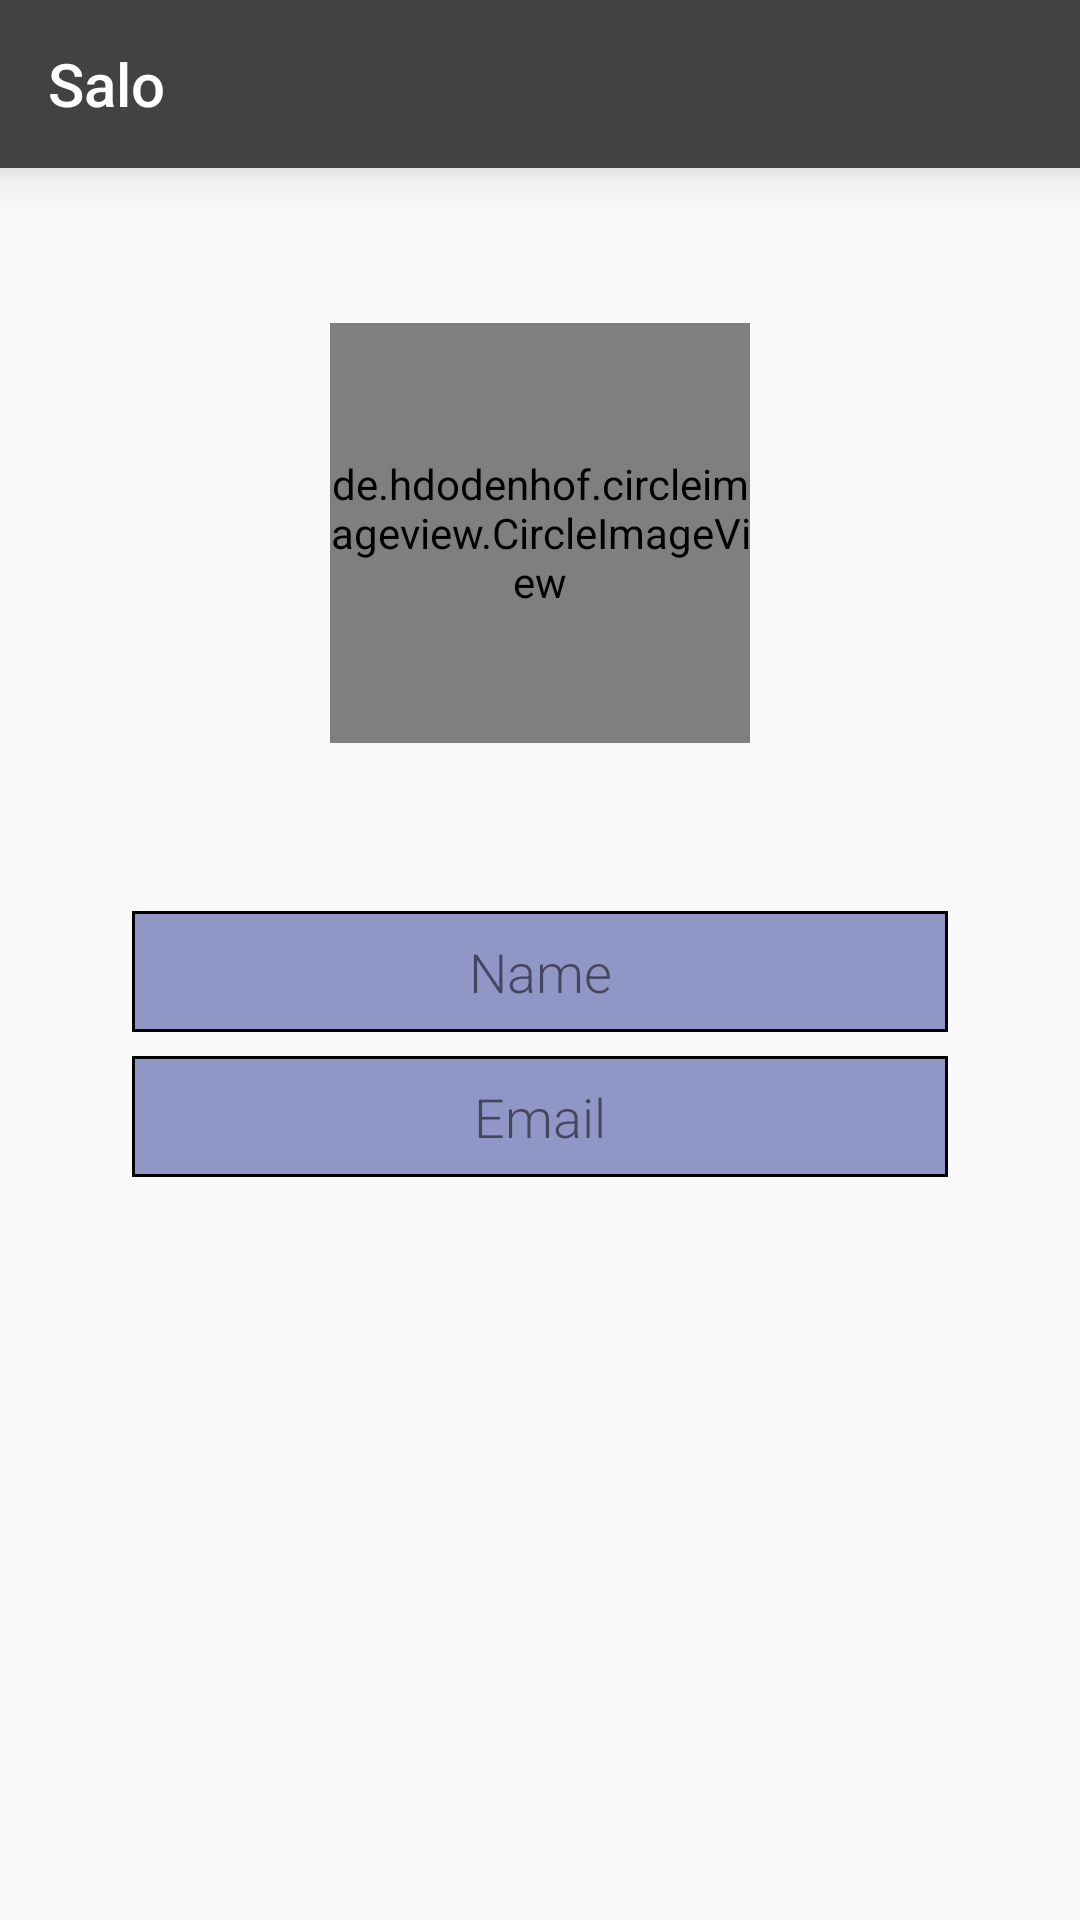

Android layout source for this screen:
<!-- AndroidManifest.xml: application theme AppTheme -->
<!-- res/layout/activity_profile_setup.xml -->
<?xml version="1.0" encoding="utf-8"?>
<RelativeLayout xmlns:android="http://schemas.android.com/apk/res/android"
    xmlns:app="http://schemas.android.com/apk/res-auto"
    xmlns:tools="http://schemas.android.com/tools"
    android:layout_width="match_parent"
    android:layout_height="match_parent"
    android:fitsSystemWindows="true">


    <LinearLayout
        android:layout_width="match_parent"
        android:layout_height="match_parent"
        android:layout_centerHorizontal="true"
        android:layout_centerVertical="true"
        android:orientation="vertical">

        <include
            android:id="@+id/tool_bar"
            layout="@layout/toolbar" />

        <RelativeLayout
            android:layout_width="match_parent"
            android:layout_height="0dp"
            android:layout_weight="1">

            <de.hdodenhof.circleimageview.CircleImageView
                android:layout_width="140dp"
                android:layout_height="140dp"
                android:layout_centerInParent="true"
                android:scaleType="centerCrop"
                android:src="@drawable/person_icon"


                />
        </RelativeLayout>

        <LinearLayout
            android:id="@+id/linearlayout_edittext"
            android:layout_width="match_parent"
            android:layout_height="wrap_content"
            android:layout_marginLeft="40dp"
            android:layout_marginRight="40dp"
            android:layout_weight="1"
            android:orientation="vertical">

            <EditText
                android:id="@+id/fullName"
                style="@style/edittext_signup"
                android:layout_width="match_parent"
                android:layout_height="wrap_content"
                android:gravity="center"
                android:hint="Name" />

            <EditText
                android:id="@+id/emailAddress"
                style="@style/edittext_signup"
                android:layout_width="match_parent"
                android:layout_height="wrap_content"
                android:ems="10"
                android:gravity="center"
                android:hint="Email" />
        </LinearLayout>
    </LinearLayout>

</RelativeLayout>
<!-- res/layout/toolbar.xml (included above) -->
<?xml version="1.0" encoding="utf-8"?>
<android.support.v7.widget.Toolbar xmlns:android="http://schemas.android.com/apk/res/android"
    xmlns:app="http://schemas.android.com/apk/res-auto"
    android:id="@+id/toolbar"
    android:layout_width="match_parent"
    android:layout_height="?attr/actionBarSize"
    android:title="Salo"
    android:elevation="10dp"
    android:theme="@style/ThemeOverlay.AppCompat.Dark.ActionBar"/>
<!-- resources referenced by this layout -->
<resources>
  <style name="edittext_signup">
          <item name="android:padding">8dp</item>
          <item name="android:fontFamily" tools:targetApi="jelly_bean">sans-serif-light</item>
          <item name="android:textColorHint">#8000</item>
          <item name="android:textSize">18sp</item>
          <item name="android:layout_margin">4dp</item>
          <item name="android:textColor">#000</item>
          <item name="android:background">@drawable/edittext_login_state</item>
      </style>
  <style name="AppTheme" parent="BaseTheme" />
  <!-- drawable edittext_login_state (drawable) -->
  <?xml version="1.0" encoding="utf-8"?>
  <selector xmlns:android="http://schemas.android.com/apk/res/android">
      <item android:drawable="@drawable/edittext_login_shape_focussed" android:state_pressed="true" /> 
      <item android:drawable="@drawable/edittext_login_shape_focussed" android:state_focused="true" /> 
      <item android:drawable="@drawable/edittext_login_shape_normal" /> 
  </selector>
  <style name="BaseTheme" parent="Theme.AppCompat.Light.NoActionBar">
          
          <item name="colorPrimary">#FFF</item>
          <item name="colorPrimaryDark">@color/primary_dark</item>
          <item name="colorAccent">@color/accent</item>
          <item name="toolbarStyle">@style/ToolbarStyle</item>
      </style>
  <!-- drawable edittext_login_shape_focussed (drawable) -->
  <?xml version="1.0" encoding="utf-8"?>
  <shape xmlns:android="http://schemas.android.com/apk/res/android"
      android:shape="rectangle">
  
      <solid android:color="#80283593" />
  
  
      <stroke
          android:width="1dp"
          android:color="@color/accent_edittext" />
  </shape>
  <!-- drawable edittext_login_shape_normal (drawable) -->
  <?xml version="1.0" encoding="utf-8"?>
  <shape xmlns:android="http://schemas.android.com/apk/res/android"
      android:shape="rectangle">
  
      <solid android:color="#80283593" />
  
  
      <stroke
          android:width="1dp"
          android:color="#000" />
  </shape>
  <color name="primary_dark">#212121</color>
  <color name="accent">#2979FF</color>
  <style name="ToolbarStyle" parent="@style/Widget.AppCompat.Toolbar">
          <item name="android:background">@color/primary</item>
          <item name="popupTheme">@style/Theme.AppCompat.Light</item>
          <item name="android:textColorPrimary">#FFF</item>
  
  
  
      </style>
  <color name="accent_edittext">#4DD0E1</color>
  <color name="primary">#424242</color>
</resources>
